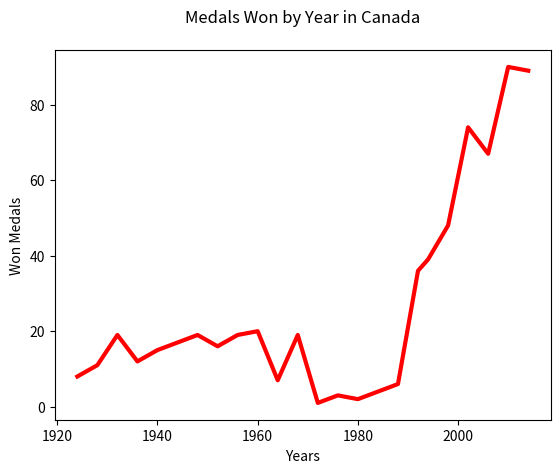

This chart was generated by the following Python code:
import matplotlib.pyplot as plt

#years = [1900, 1950, 1955, 1960, 1965, 1970, 1975, 1980, 1985, 1990, 1995, 2000, 2005, 2010, 2015]
#pops = [1.6, 2.5, 2.6, 3.0, 3.3, 3.6, 4.2, 4.4, 4.8, 5.3, 5.7, 6.1, 6.5, 6.9, 7.3]

#plt.plot(years, pops, color=(0/255, 100/255, 100/255), linewidth=3.0)

#plt.ylabel("World Population")
#plt.xlabel("Population Growth")

#plt.title("World Population Growth", pad="20")

#plt.show()

#import matplotlib.pyplot as plt

# 1924 8 medals, 1928 11 medals, 1932 19 medals, 1936 12 medals, 1948 19 medals
# 1952 16 medals, 1956 19 medals, 1960 20 medals, 1964 7 medals, 1968 19 medals 
# 1972 1 medals, 1976 3 medals, 1980 2 medals, 1984 4 medals, 1988 6 medals
# 1992 36 medals, 1994 39 medals, 1998 48 medals, 2002 74 medals, 2006 67 medals
# 2010 90 medals, 2014 89 medals


years = [1924, 1928, 1932, 1936, 1940, 1948, 1952, 1956, 1960, 1964, 1968, 1972, 1976, 1980, 1984, 1988, 1992, 1994, 1998, 2002, 2006, 2010, 2014]
pops = [8, 11, 19, 12, 15, 19, 16, 19, 20, 7, 19, 1, 3, 2, 4, 6, 36, 39, 48, 74, 67, 90, 89]

plt.plot(years, pops, color=(255/255, 0/255, 0/255), linewidth=3.0)

plt.ylabel("Won Medals")
plt.xlabel("Years")

plt.title("Medals Won by Year in Canada", pad="20")

plt.show()